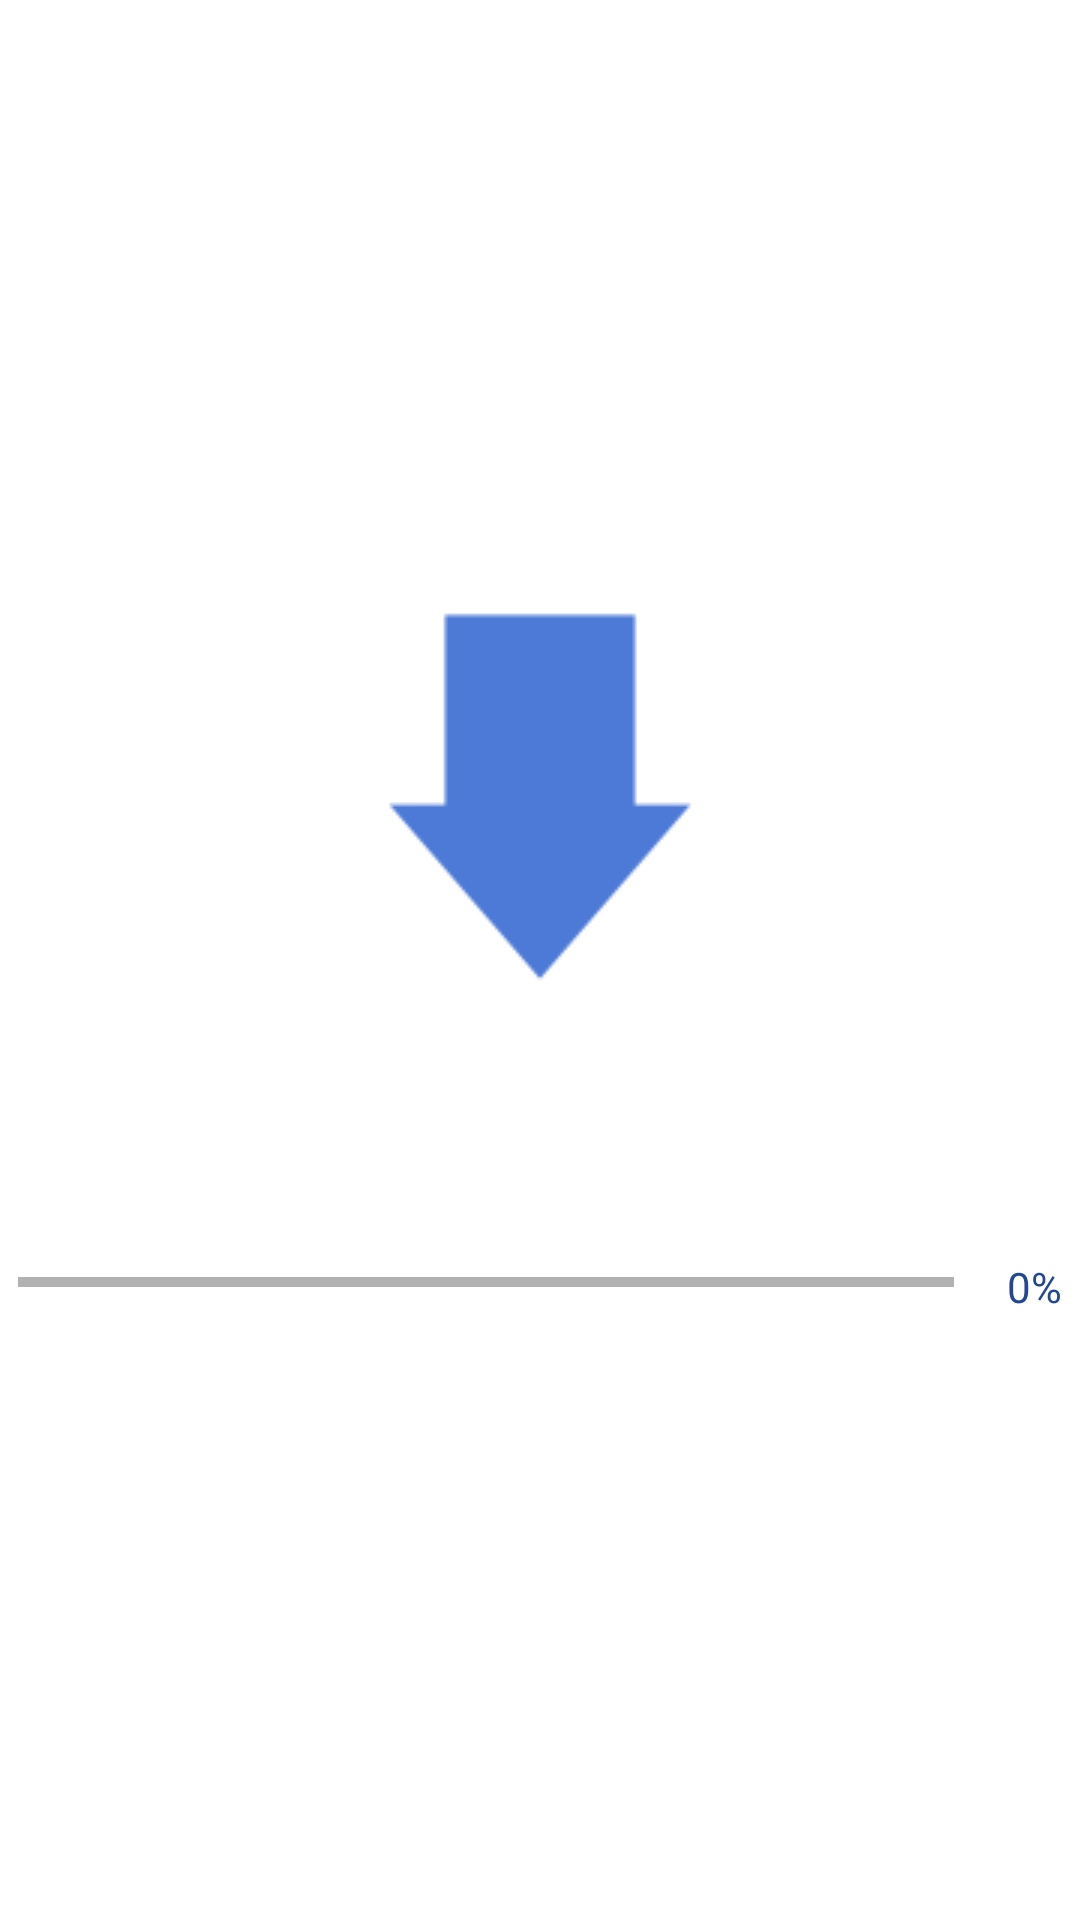

The Android layout XML behind this screen, and the referenced resources:
<!-- AndroidManifest.xml: application theme ActionBarTheme -->
<!-- res/layout/downloader.xml -->
<?xml version="1.0" encoding="utf-8"?>
<LinearLayout xmlns:android="http://schemas.android.com/apk/res/android"
    android:layout_width="match_parent"
    android:layout_height="match_parent"
    android:gravity="center"
    android:orientation="vertical"
    android:paddingLeft="6dp"
    android:paddingRight="6dp" >

    <ImageView
        android:id="@+id/downloadIcon"
        android:layout_width="128dp"
        android:layout_height="128dp"
        android:contentDescription="@string/download_icon_description"
        android:src="@drawable/download_icon" />
    
    <TextView 
        android:id="@+id/downloadDownloadingText"
        android:layout_width="wrap_content"
        android:layout_height="wrap_content"
        android:textAppearance="?android:attr/textAppearanceLarge"
        android:textColor="@color/text_color" 
        android:paddingBottom="24dp"/>

    <TextView
        android:id="@+id/downloadInfoText"
        android:layout_width="match_parent"
        android:layout_height="wrap_content"
        android:textAppearance="?android:attr/textAppearanceMedium"
        android:textColor="@color/text_color" 
        android:paddingBottom="12dp"/>

    <LinearLayout
        android:layout_width="match_parent"
        android:layout_height="wrap_content"
        android:orientation="horizontal" >

        <ProgressBar
            android:id="@+id/downloadProgressBar"
            style="?android:attr/progressBarStyleHorizontal"
            android:layout_width="0dp" 
            android:layout_height="wrap_content" 
            android:layout_weight="1"/>

        <TextView
            android:id="@+id/downloadProgressText"
            android:layout_width="36dp"
            android:layout_height="wrap_content"
            android:gravity="right"
            android:textColor="@color/text_color" 
            android:text="@string/download_progress_text_default"/>
    </LinearLayout>

</LinearLayout>
<!-- resources referenced by this layout -->
<resources>
  <color name="text_color">#224894</color>
  <!-- drawable download_icon: png bitmap (drawable, 3253 bytes) -->
  <string name="download_icon_description">下載</string>
  <string name="download_progress_text_default">0%</string>
  <style name="ActionBarTheme" parent="android:style/Theme.Light">
          <item name="android:windowTitleSize">@dimen/actionbar_compat_height</item>
          <item name="android:windowTitleBackgroundStyle">@style/ActionBarCompat</item>
          <item name="android:windowContentOverlay">@drawable/actionbar_shadow</item>
  
          
          <item name="actionbarCompatTitleStyle">@style/ActionBarCompatTitle</item>
          <item name="actionbarCompatItemStyle">@style/ActionBarCompatItem</item>
          <item name="actionbarCompatItemHomeStyle">@style/ActionBarCompatHomeItem</item>
          <item name="actionbarCompatProgressIndicatorStyle">@style/ActionBarCompatProgressIndicator</item>
          <item name="actionbarCompatSearchEditTextStyle">@style/ActionBarCompatSearchEditText</item>
      </style>
  <style name="ActionBarCompat">
          <item name="android:background">#eee</item>
      </style>
  <style name="ActionBarCompatTitle" parent="style/ActionBarCompatTitleBase">
          <item name="android:textColor">@color/actionbar_title_color</item>
      </style>
  <style name="ActionBarCompatItem" parent="style/ActionBarCompatItemBase">
      </style>
  <style name="ActionBarCompatHomeItem" parent="style/ActionBarCompatItemBase">
      </style>
  <style name="ActionBarCompatProgressIndicator" parent="android:style/Widget.ProgressBar.Large">
          <item name="android:indeterminate">true</item>
      </style>
  <style name="ActionBarCompatSearchEditText" parent="@android:style/Widget.EditText">
      </style>
</resources>
